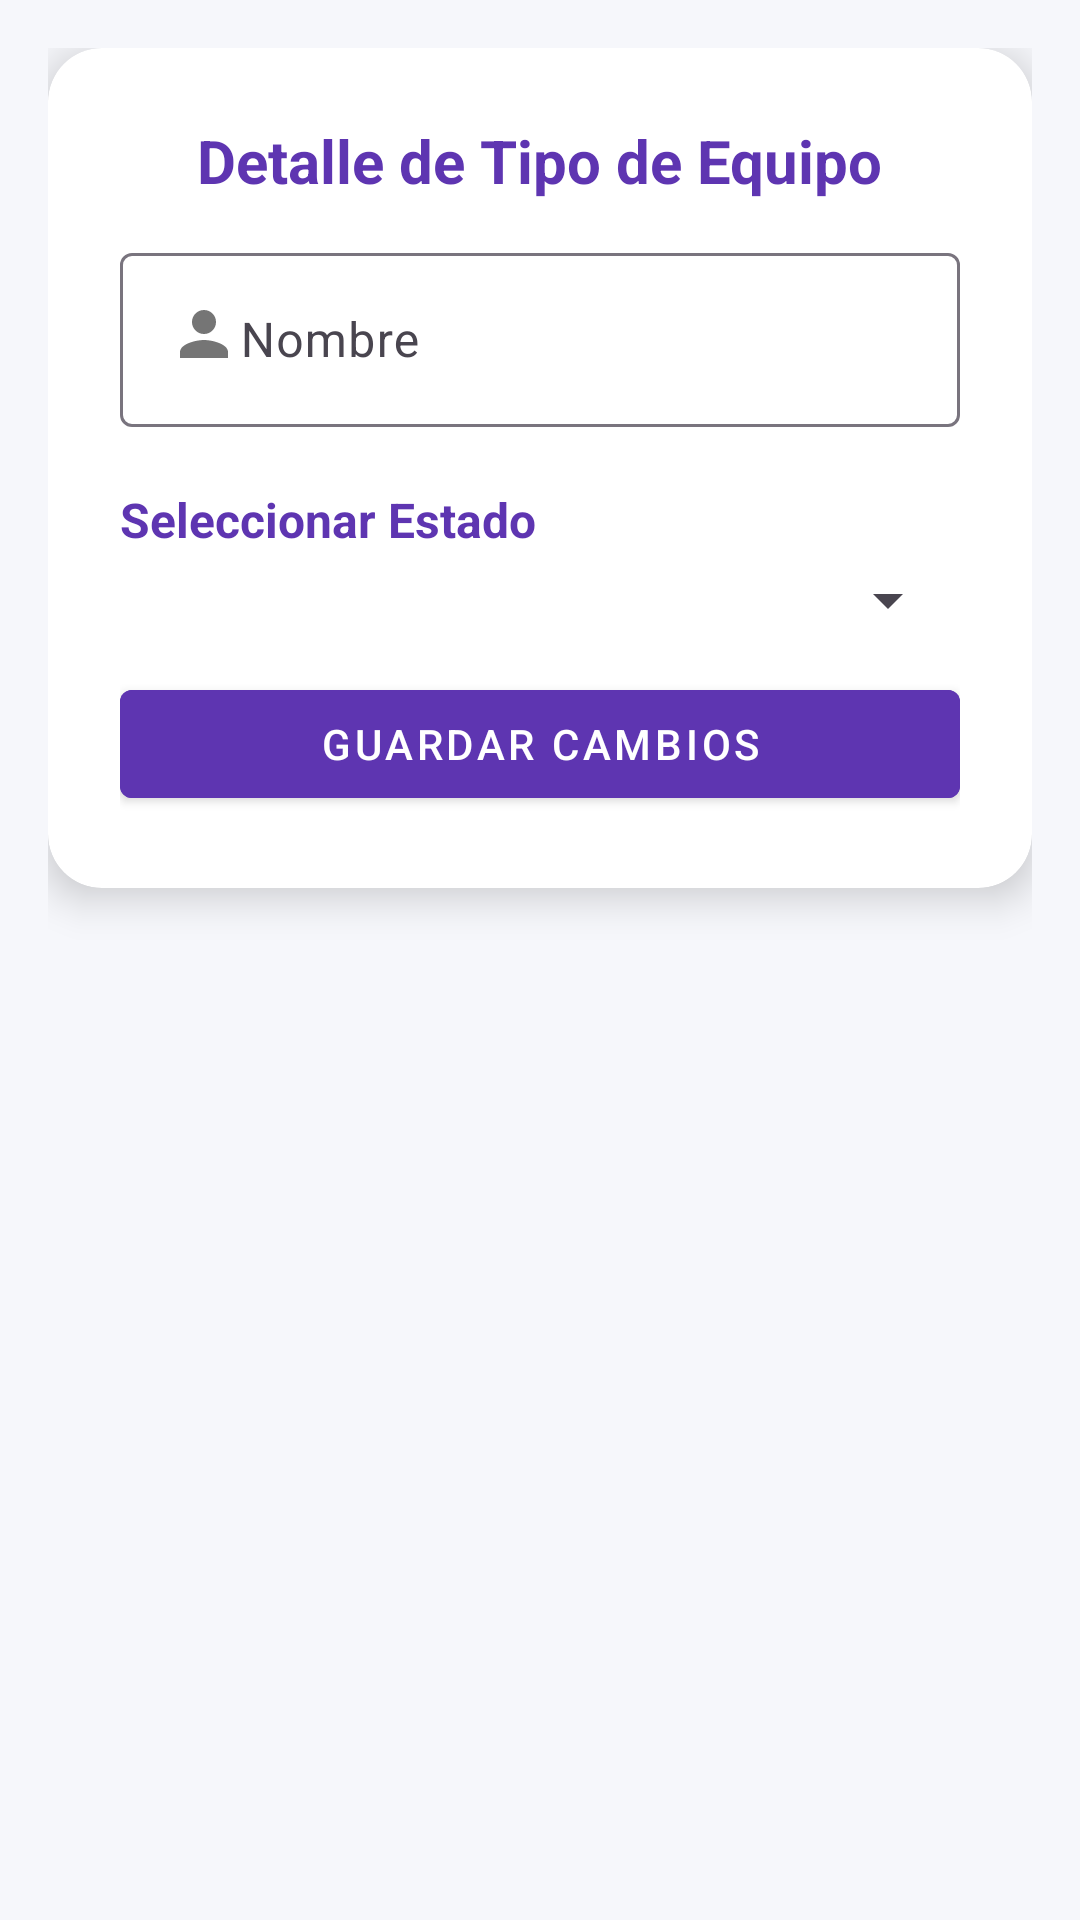

Write the Android layout XML for this screen, with the resource values it uses.
<!-- AndroidManifest.xml: application theme Theme.Mobile -->
<!-- res/layout/fragment_detalle_tipo_equipo.xml -->
<?xml version="1.0" encoding="utf-8"?>
<ScrollView xmlns:android="http://schemas.android.com/apk/res/android"
    xmlns:app="http://schemas.android.com/apk/res-auto"
    android:layout_width="match_parent"
    android:layout_height="match_parent"
    android:background="@color/background_light"
    android:padding="16dp">

    <LinearLayout
        android:layout_width="match_parent"
        android:layout_height="wrap_content"
        android:orientation="vertical"
        android:gravity="center_horizontal">

        <androidx.cardview.widget.CardView
            android:layout_width="match_parent"
            android:layout_height="wrap_content"
            android:layout_marginBottom="24dp"
            app:cardCornerRadius="18dp"
            app:cardElevation="8dp"
            android:backgroundTint="@android:color/white">

            <LinearLayout
                android:layout_width="match_parent"
                android:layout_height="wrap_content"
                android:orientation="vertical"
                android:padding="24dp">

                <TextView
                    android:layout_width="wrap_content"
                    android:layout_height="wrap_content"
                    android:text="Detalle de Tipo de Equipo"
                    android:textSize="20sp"
                    android:textStyle="bold"
                    android:textColor="@color/my_primary"
                    android:layout_gravity="center_horizontal"
                    android:paddingBottom="12dp"/>

                
                <com.google.android.material.textfield.TextInputLayout
                    android:layout_width="match_parent"
                    android:layout_height="wrap_content"
                    android:hint="Nombre"
                    android:layout_marginBottom="12dp">
                    <com.google.android.material.textfield.TextInputEditText
                        android:id="@+id/nombreInput"
                        android:layout_width="match_parent"
                        android:layout_height="wrap_content"
                        android:inputType="textPersonName"
                        android:drawableStart="@drawable/ic_user_avatar"
                        android:enabled="false"/>
                </com.google.android.material.textfield.TextInputLayout>

                
                <TextView
                    android:layout_width="match_parent"
                    android:layout_height="wrap_content"
                    android:text="Seleccionar Estado"
                    android:textStyle="bold"
                    android:textSize="16sp"
                    android:textColor="@color/my_primary"
                    android:layout_marginTop="8dp"
                    android:layout_marginBottom="4dp"/>
                <Spinner
                    android:id="@+id/estadoSpinner"
                    android:layout_width="match_parent"
                    android:layout_height="wrap_content"
                    android:layout_marginBottom="12dp"/>

                
                <com.google.android.material.button.MaterialButton
                    android:id="@+id/btnConfirmar"
                    android:layout_width="match_parent"
                    android:layout_height="wrap_content"
                    android:text="Guardar Cambios"
                    android:icon="@drawable/ic_save"
                    app:iconPadding="8dp"
                    android:backgroundTint="@color/my_primary"
                    android:textColor="@android:color/white"
                    style="@style/Widget.MaterialComponents.Button"/>

            </LinearLayout>
        </androidx.cardview.widget.CardView>
    </LinearLayout>
</ScrollView>
<!-- resources referenced by this layout -->
<resources>
  <color name="background_light">#F6F7FB</color>
  <color name="my_primary">#5E35B1</color>
  <!-- drawable ic_save (drawable) -->
  <?xml version="1.0" encoding="utf-8"?>
  <vector xmlns:android="http://schemas.android.com/apk/res/android"
      android:width="24dp"
      android:height="24dp"
      android:viewportWidth="24"
      android:viewportHeight="24">
      <path
          android:fillColor="#FFFFFF"
          android:pathData="M17,3H5c-1.1,0-2,0.9-2,2v14c0,1.1 0.9,2 2,2h14c1.1,0 2-0.9 2-2V7l-4-4zm0,16H5V5h11.17L19,7.83V19zm-7-2h4v-4h-4v4z"/>
  </vector>
  <!-- drawable ic_user_avatar: png bitmap (drawable, 29288 bytes) -->
  <style name="Theme.Mobile" parent="Base.Theme.Mobile" />
  <style name="Base.Theme.Mobile" parent="Theme.Material3.DayNight.NoActionBar">
          
          <item name="colorPrimary">@color/my_primary</item>
          <item name="colorPrimaryVariant">@color/my_primary</item>
          <item name="colorSecondary">@color/my_secondary</item>
          <item name="colorSecondaryVariant">@color/my_secondary</item>
  
      </style>
  <color name="my_secondary">#673AB7</color>
</resources>
